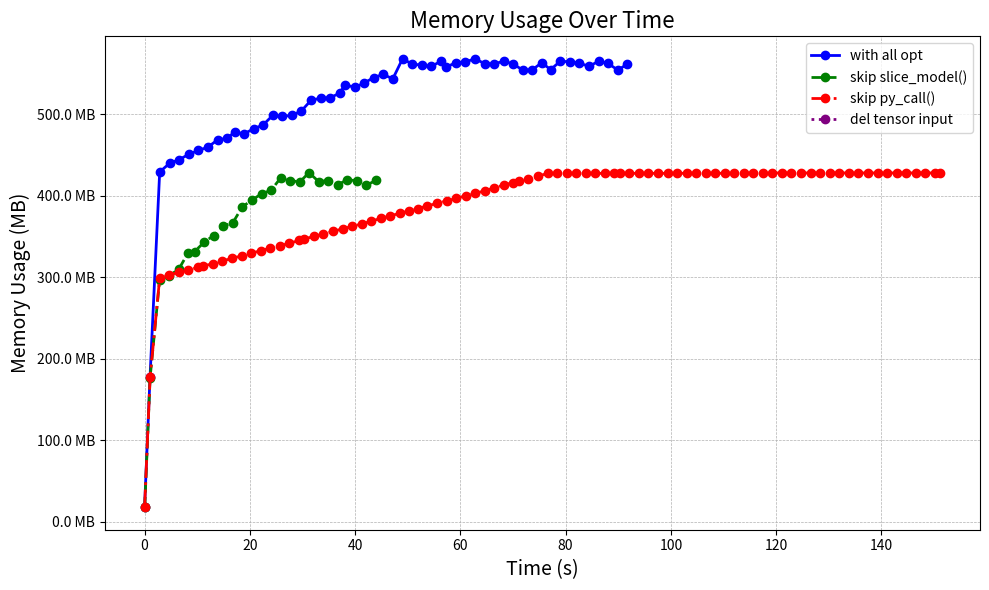

The matplotlib source for this figure:
import matplotlib.pyplot as plt
from matplotlib.ticker import FuncFormatter

# Sample data, replace this with your actual data
memory_log = {
    "with all opt": [[0.012600245, 18748], [1.043574622, 181904], [2.880909715, 439356], [4.746978433, 450032],
                     [6.580087388, 454812], [8.395959081, 461368], [10.229162885, 466332], [12.037321584, 470420],
                     [13.867830914, 479540], [15.682375319, 481492], [17.114590375, 489424], [18.88665319, 487128],
                     [20.715824796, 493432], [22.523327161, 498308], [24.340567323, 510192], [26.164078111, 509144],
                     [27.992991493, 510196], [29.810057809, 516004], [31.624005968, 529172], [33.433013773, 531936],
                     [35.25928479, 532344], [37.092092925, 538364], [38.102963907, 548744],
                     [39.924327023000004, 545516], [41.729301603, 550884], [43.540291392, 557808],
                     [45.347360579, 561724], [47.169496446, 556168], [49.011585526, 581232], [50.823214165, 574888],
                     [52.64347461, 573316], [54.447590065, 571784], [56.276114357, 578064], [57.283435147, 570924],
                     [59.12331606, 576356], [60.942781559, 577336], [62.764237568, 581372], [64.595277978, 575348],
                     [66.403776621, 574876], [68.20959977, 578288], [70.019599508, 574892], [71.859492037, 567136],
                     [73.663600443, 567480], [75.487515269, 576564], [77.133634976, 567664], [78.954270747, 578108],
                     [80.79577953, 577728], [82.635105627, 575796], [84.447651732, 571864], [86.268515464, 578308],
                     [88.083857798, 575500], [89.922615099, 567136], [91.729333261, 574744]],
    "skip slice_model()": [[0.042694868, 18528], [1.054480046, 180976], [2.869932923, 303848], [4.683334884, 309164],
                           [6.496423195, 317100], [8.303804408, 338020], [9.512667188, 339280], [11.334003168, 351248],
                           [13.149602165, 359480], [14.967301195, 371392], [16.775008038, 375576],
                           [18.609840614, 395792], [20.425202473, 403904], [22.232969018, 412080],
                           [24.03805168, 416152], [25.84236809, 431664], [27.717021297, 428512], [29.498214122, 426732],
                           [31.249602243, 438464], [33.063644976, 427312], [34.870353464, 428468],
                           [36.673594206, 423136], [38.497763786, 429512], [40.30969706, 428276],
                           [42.119186815, 422584], [43.96071582, 428696]],
    "skip py_call()": [[0.013663388, 18392], [1.06468474, 181900], [2.888457687, 306712], [4.702484589, 310076],
                       [6.519721856, 313248], [8.334676739, 316284], [10.150899278, 319388], [11.169898358, 321188],
                       [12.986340589, 324228], [14.801986161, 327724], [16.618872759, 330764], [18.435446563, 334016],
                       [20.254542971, 337080], [22.070983909, 340528], [23.885838568, 343628], [25.70309731, 346668],
                       [27.519016459, 349704], [29.33376864, 353312], [30.349787802, 355272], [32.166998903, 358312],
                       [33.98326466, 361412], [35.800453345, 364584], [37.622458615, 367948], [39.438729501, 370988],
                       [41.254825068, 374024], [43.064210938, 377468], [44.878140752, 381032], [46.695040223, 384180],
                       [48.509769723, 387452], [50.186044869, 390224], [51.942824853, 393324], [53.759152166, 396760],
                       [55.575132938, 399856], [57.391068069, 402956], [59.203813366, 405996], [61.017674341, 409492],
                       [62.834978673, 412532], [64.650972979, 415572], [66.467863848, 419484], [68.280809759, 422912],
                       [70.093299888, 426024], [71.112206924, 427936], [72.923324631, 430968], [74.742453828, 434008],
                       [76.559411976, 437444], [78.374309901, 437576], [80.190946252, 437576], [82.010548055, 437576],
                       [83.827111934, 437576], [85.652536731, 437576], [87.46527215, 437576], [89.278812285, 437620],
                       [90.292789922, 437620], [92.106202715, 437620], [93.923042217, 437620], [95.738955659, 437620],
                       [97.557896672, 437620], [99.375028029, 437620], [101.195133221, 437668], [103.009931689, 437668],
                       [104.827134661, 437668], [106.643221012, 437668], [108.458993454, 437668],
                       [110.19337237, 437668], [112.011055965, 437668], [113.826844894, 437668],
                       [115.643795069, 438068], [117.463263633, 438072], [119.279278146, 438072],
                       [121.095335815, 438072], [122.911795476, 438072], [124.727247168, 438072],
                       [126.547572468, 438072], [128.363305467, 438072], [130.174402026, 438072],
                       [131.990165816, 438072], [133.802519829, 438072], [135.617987576, 438072],
                       [137.434037169, 438072], [139.2541231, 438072], [141.066393428, 438072], [142.882864663, 438072],
                       [144.699071515, 438072], [146.515635869, 438072], [148.330568328, 438072],
                       [150.146641954, 438072], [151.165456818, 438072]],
    "del tensor input": []

    # "w/o state cache": [],
    # "w/o memory sharing": [
    #     [0.0144259, 20804], [1.030951876, 184876], [2.909390436, 314468], [4.738563242, 315680],
    #     [6.553871011, 317364], [8.392857958, 319112], [9.408757094, 320844], [11.25468476, 323972],
    #     [13.08372853, 326176], [14.921665195, 327536], [16.741873756, 329992], [18.577636054, 331960],
    #     [20.396168183, 334424]
    # ],
    # "w/o all opt": [
    #     [0.0144259, 20804], [1.030951876, 184876], [2.909390436, 314468], [4.738563242, 315680],
    #     [6.553871011, 317364], [8.392857958, 319112], [9.408757094, 320844], [11.25468476, 323972],
    #     [13.08372853, 326176], [14.921665195, 327536], [16.741873756, 329992], [18.577636054, 331960],
    #     [20.396168183, 334424]
    # ],
}


# Helper function for formatting the y-axis
def mb_formatter(x, pos):
    return '{:.1f} MB'.format(x)


# Set up the plot
fig, ax = plt.subplots(figsize=(10, 6))

# Define colors for different lines
colors = ['blue', 'green', 'red', 'purple']
# Define line styles for different lines
line_styles = ['-', '--', '-.', ':']

# Plot each configuration
for (label, data), color, line_style in zip(memory_log.items(), colors, line_styles):
    # Convert memory usage to MB
    timestamps = [x[0] for x in data]
    memory_usage = [x[1] / 1024 for x in data]  # Convert KB to MB

    ax.plot(timestamps, memory_usage, label=label, color=color, linestyle=line_style, marker='o', linewidth=2)

# Formatting the y-axis
ax.yaxis.set_major_formatter(FuncFormatter(mb_formatter))

# Adding labels and title
ax.set_xlabel('Time (s)', fontsize=14)
ax.set_ylabel('Memory Usage (MB)', fontsize=14)
ax.set_title('Memory Usage Over Time', fontsize=16)
ax.grid(True, linestyle='--', linewidth=0.5)

# Show legend
ax.legend()

# Display the plot
plt.tight_layout()
plt.show()
